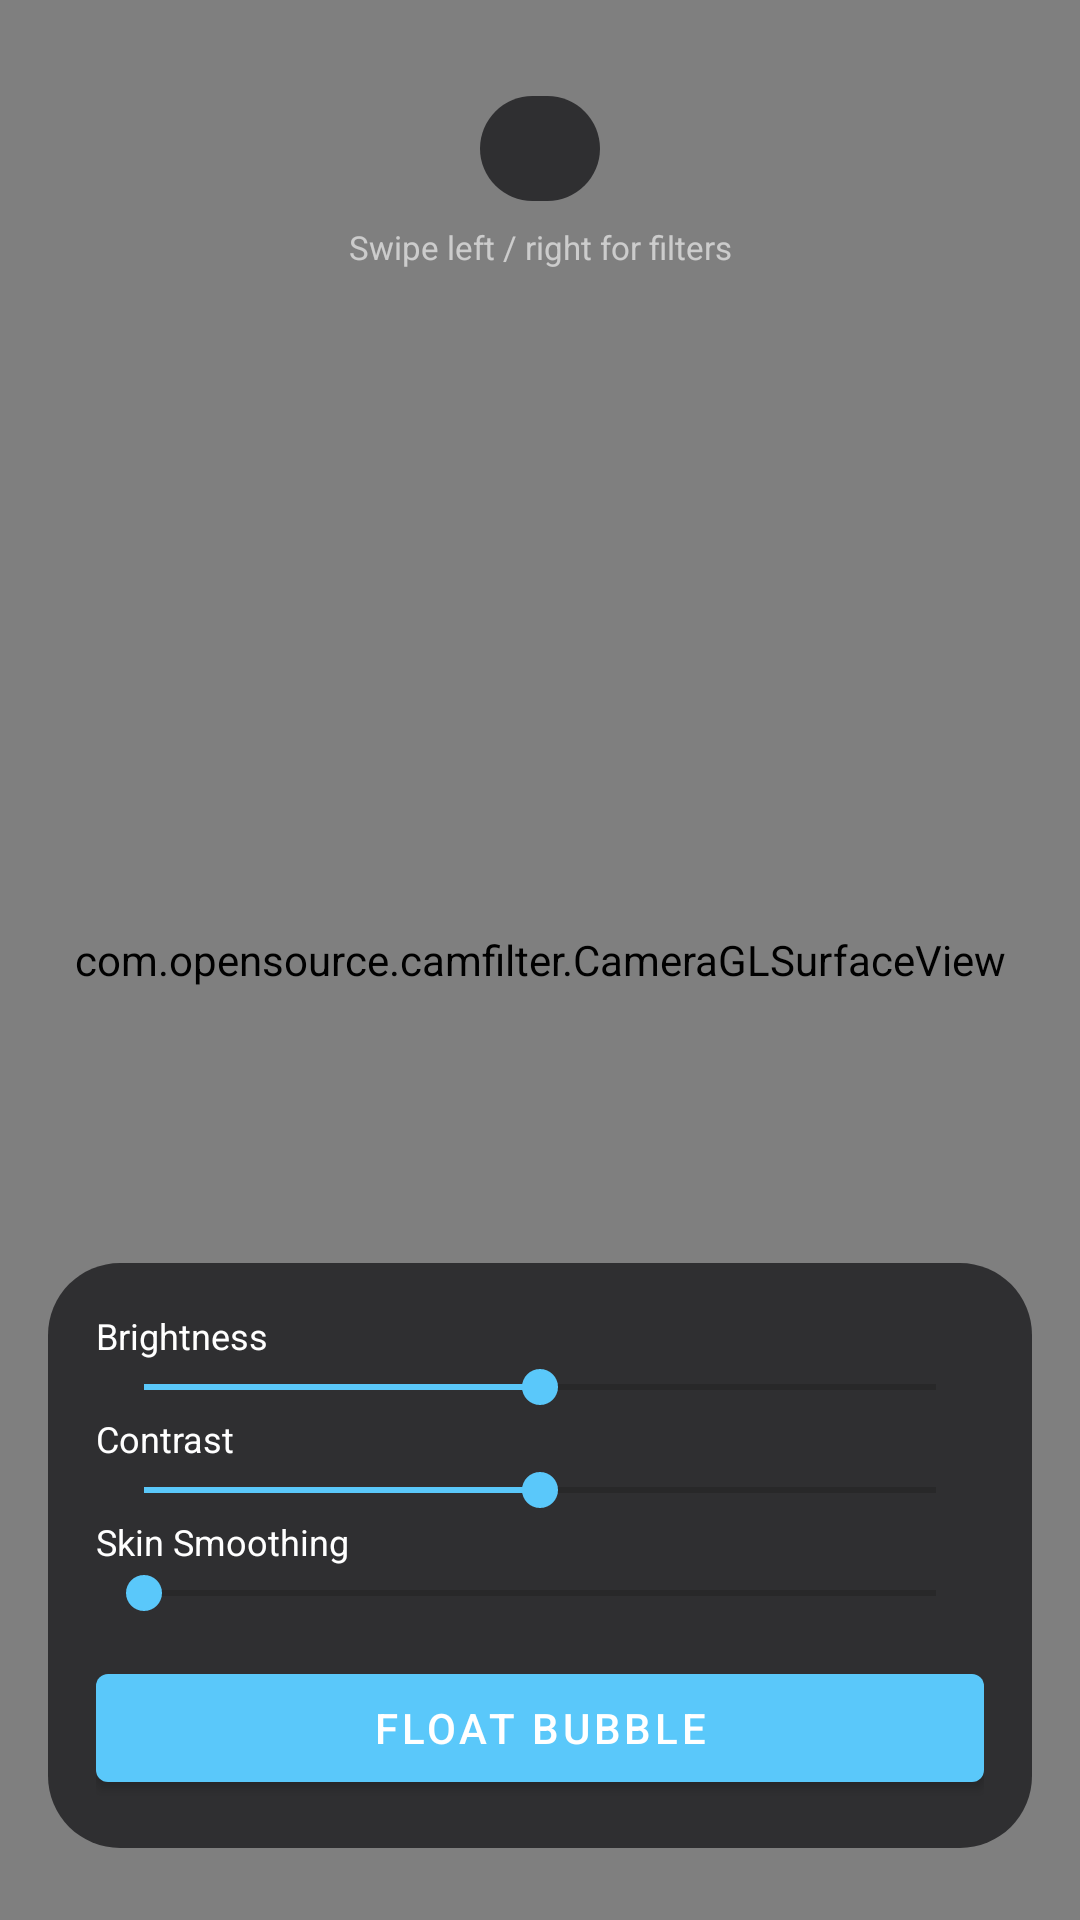

Here is an Android app screen rendered from its layout file. Give the layout XML and the strings, colors and styles it references.
<!-- AndroidManifest.xml: activity theme Theme.CamFilter -->
<!-- res/layout/activity_main.xml -->
<?xml version="1.0" encoding="utf-8"?>
<androidx.constraintlayout.widget.ConstraintLayout
    xmlns:android="http://schemas.android.com/apk/res/android"
    xmlns:app="http://schemas.android.com/apk/res-auto"
    xmlns:tools="http://schemas.android.com/tools"
    android:layout_width="match_parent"
    android:layout_height="match_parent"
    android:background="@color/black">

    
    <com.opensource.camfilter.CameraGLSurfaceView
        android:id="@+id/glSurfaceView"
        android:layout_width="0dp"
        android:layout_height="0dp"
        app:layout_constraintTop_toTopOf="parent"
        app:layout_constraintBottom_toBottomOf="parent"
        app:layout_constraintStart_toStartOf="parent"
        app:layout_constraintEnd_toEndOf="parent" />

    
    <TextView
        android:id="@+id/tvStatus"
        android:layout_width="wrap_content"
        android:layout_height="wrap_content"
        android:textColor="@color/white"
        android:textSize="16sp"
        android:padding="16dp"
        android:visibility="gone"
        app:layout_constraintTop_toTopOf="parent"
        app:layout_constraintStart_toStartOf="parent"
        app:layout_constraintEnd_toEndOf="parent"
        tools:text="Camera permission required"
        tools:visibility="visible" />

    
    <TextView
        android:id="@+id/tvFilterLabel"
        android:layout_width="wrap_content"
        android:layout_height="wrap_content"
        android:background="@drawable/bg_pill"
        android:paddingStart="20dp"
        android:paddingEnd="20dp"
        android:paddingTop="8dp"
        android:paddingBottom="8dp"
        android:textColor="@color/white"
        android:textSize="14sp"
        android:textStyle="bold"
        android:layout_marginTop="32dp"
        app:layout_constraintTop_toTopOf="parent"
        app:layout_constraintStart_toStartOf="parent"
        app:layout_constraintEnd_toEndOf="parent"
        tools:text="Sepia" />

    
    <TextView
        android:layout_width="wrap_content"
        android:layout_height="wrap_content"
        android:text="@string/swipe_hint"
        android:textColor="@color/white"
        android:alpha="0.6"
        android:textSize="11sp"
        android:layout_marginTop="8dp"
        app:layout_constraintTop_toBottomOf="@id/tvFilterLabel"
        app:layout_constraintStart_toStartOf="parent"
        app:layout_constraintEnd_toEndOf="parent" />

    
    <LinearLayout
        android:id="@+id/controlPanel"
        android:layout_width="0dp"
        android:layout_height="wrap_content"
        android:orientation="vertical"
        android:background="@drawable/bg_panel"
        android:padding="16dp"
        android:layout_marginStart="16dp"
        android:layout_marginEnd="16dp"
        android:layout_marginBottom="24dp"
        app:layout_constraintStart_toStartOf="parent"
        app:layout_constraintEnd_toEndOf="parent"
        app:layout_constraintBottom_toBottomOf="parent">

        
        <TextView
            android:layout_width="wrap_content"
            android:layout_height="wrap_content"
            android:text="@string/label_brightness"
            android:textColor="@color/white"
            android:textSize="12sp" />
        <SeekBar
            android:id="@+id/seekBrightness"
            android:layout_width="match_parent"
            android:layout_height="wrap_content"
            android:max="200"
            android:progress="100"
            android:progressTint="@color/accent"
            android:thumbTint="@color/accent" />

        
        <TextView
            android:layout_width="wrap_content"
            android:layout_height="wrap_content"
            android:text="@string/label_contrast"
            android:textColor="@color/white"
            android:textSize="12sp" />
        <SeekBar
            android:id="@+id/seekContrast"
            android:layout_width="match_parent"
            android:layout_height="wrap_content"
            android:max="200"
            android:progress="100"
            android:progressTint="@color/accent"
            android:thumbTint="@color/accent" />

        
        <TextView
            android:layout_width="wrap_content"
            android:layout_height="wrap_content"
            android:text="@string/label_smoothing"
            android:textColor="@color/white"
            android:textSize="12sp" />
        <SeekBar
            android:id="@+id/seekSmoothing"
            android:layout_width="match_parent"
            android:layout_height="wrap_content"
            android:max="100"
            android:progress="0"
            android:progressTint="@color/accent"
            android:thumbTint="@color/accent" />

        <com.google.android.material.button.MaterialButton
            android:id="@+id/btnOverlay"
            android:layout_width="match_parent"
            android:layout_height="wrap_content"
            android:layout_marginTop="12dp"
            android:text="@string/btn_overlay_start"
            app:backgroundTint="@color/accent" />

    </LinearLayout>

</androidx.constraintlayout.widget.ConstraintLayout>
<!-- resources referenced by this layout -->
<resources>
  <color name="accent">#FF5AC8FA</color>
  <color name="black">#FF000000</color>
  <color name="white">#FFFFFFFF</color>
  <!-- drawable bg_panel (drawable) -->
  <shape xmlns:android="http://schemas.android.com/apk/res/android"
      android:shape="rectangle">
      <solid android:color="@color/panel_background" />
      <corners android:radius="24dp" />
  </shape>
  <!-- drawable bg_pill (drawable) -->
  <shape xmlns:android="http://schemas.android.com/apk/res/android"
      android:shape="rectangle">
      <solid android:color="@color/panel_background" />
      <corners android:radius="999dp" />
  </shape>
  <string name="btn_overlay_start">Float Bubble</string>
  <string name="label_brightness">Brightness</string>
  <string name="label_contrast">Contrast</string>
  <string name="label_smoothing">Skin Smoothing</string>
  <string name="swipe_hint">Swipe left / right for filters</string>
  <style name="Theme.CamFilter" parent="Theme.MaterialComponents.DayNight.NoActionBar">
          <item name="colorPrimary">@color/accent</item>
          <item name="colorPrimaryDark">@color/black</item>
          <item name="colorAccent">@color/accent</item>
          <item name="android:statusBarColor" tools:targetApi="21">@color/black</item>
          <item name="android:windowLightStatusBar" tools:targetApi="23">false</item>
      </style>
  <color name="panel_background">#CC1C1C1E</color>
</resources>
